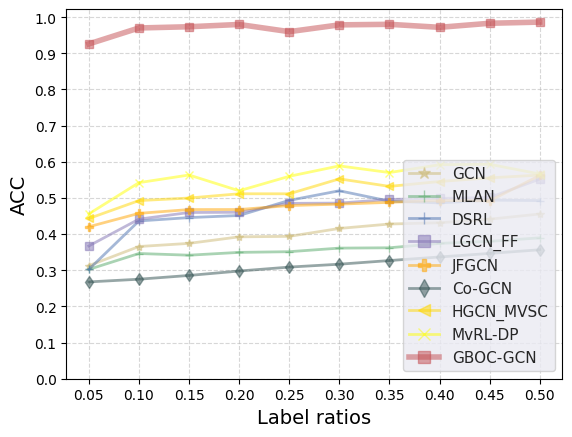

The script that saved this image: (Note: this script raises an exception after producing the figure.)
# -*- coding: utf-8 -*-
# @Time : 2023/9/22 16:07
# [redacted]
import matplotlib.pyplot as plt
import numpy as np
import seaborn as sns
from matplotlib.ticker import FormatStrFormatter

plt.figure(dpi=80)
# plt.style.use('ggplot')
x_axis_data = [0.05,0.1,0.15,0.2,0.25,0.3,0.35,0.4,0.45,0.5]


ALOI_data_GCN = [0.6527,0.8562,0.9043,0.9124,0.9237,0.9256,0.9278,0.9313,0.9351,0.9366]
ALOI_data_MLAN =[0.7223,0.8918,0.8516,0.8894,0.8913,0.9012,0.9121,0.9143,0.9155,0.9263]
ALOI_data_DSRL =[0.8123,0.913,0.9016,0.9294,0.9213,0.9312,0.94921,0.9443,0.9155,0.9463]
ALOI_data_LGCN_FF = [0.8572,0.8923, 0.9397,0.9103,0.9149,0.9557,0.9558,0.9587,0.9797,0.9512]
ALOI_data_JFGCN = [0.8603,0.9411,0.9468,0.9279,0.9499,0.9328,0.9478,0.9527,0.9588,0.9522]
ALOI_data_HGCN_MVSC= [0.8631,0.9311,0.9547,0.9615,0.9314,0.9627,0.9519,0.9554,0.9422,0.9432]
ALOI_data_Co_GCN =[0.8477,0.9312,0.9236,0.9278,0.9487,0.9567,0.9468,0.9567,0.9598,0.9612]
ALOI_data_DSIGCN = [0.8278,0.9412,0.9674,0.9517,0.9718,0.9536,0.9691,0.9718,0.9689,0.9792]
ALOI_data_GB = [0.9178,0.9662,0.9674,0.9517,0.9618,0.9736,0.9591,0.9818,0.9789,0.9892]


MNIST_data_GCN = [0.8027,0.8662,0.9043,0.9124,0.9237,0.9256,0.9278,0.9313,0.9366,0.9412]
MNIST_data_MLAN =[0.8023,0.8618,0.8816,0.8894,0.8913,0.9012,0.9121,0.9143,0.9156,0.923]
MNIST_data_DSRL =[0.8423,0.8728,0.8616,0.8694,0.9113,0.9112,0.9221,0.9243,0.9356,0.9323]
MNIST_data_LGCN_FF = [0.7772,0.8963, 0.9197,0.9203,0.9349,0.9357,0.9358,0.9367,0.9422,0.9498]
MNIST_data_JFGCN = [0.8203,0.9171,0.9168,0.9179,0.9289,0.9228,0.9378,0.9327,0.9421,0.9465]
MNIST_data_HGCN_MVSC= [0.8331,0.9082,0.9147,0.9215,0.9214,0.9327,0.9319,0.9454,0.9436,0.9596]
MNIST_data_Co_GCN =[0.8177,0.9022,0.9136,0.9178,0.9287,0.9267,0.9368,0.9367,0.9421,0.9399]
MNIST_data_DSIGCN = [0.8878,0.9372,0.9294,0.9356,0.9098,0.9221,0.9301,0.9433,0.9456,0.947]
MNIST_data_GB = [0.9018,0.9682,0.9694,0.9456,0.9598,0.9521,0.9601,0.9833,0.9856,0.977]

NUS_WIDE_data_GCN = [0.3127,0.3656,0.3743,0.3924,0.3937,0.4156,0.4278,0.4313,0.4412,0.4555]
NUS_WIDE_data_MLAN =[0.3023,0.3463,0.3416,0.3494,0.3513,0.3612,0.3621,0.3743,0.3799,0.3896]
NUS_WIDE_data_DSRL =[0.3023,0.4363,0.4456,0.4514,0.4932,0.5198,0.491,0.4863,0.4939,0.4926]
NUS_WIDE_data_LGCN_FF = [0.3672,0.4413, 0.4597,0.4603,0.4849,0.4857,0.4958,0.4987,0.5012,0.5521]
NUS_WIDE_data_JFGCN = [0.4203,0.4573,0.4678,0.4679,0.4789,0.4828,0.4878,0.4927,0.4921,0.5621]
NUS_WIDE_data_HGCN_MVSC= [0.4431,0.4926,0.4997,0.5115,0.5114,0.5527,0.5319,0.5454,0.5555,0.5632]
NUS_WIDE_data_Co_GCN =[0.2677,0.2752,0.2856,0.2978,0.3087,0.3167,0.3268,0.33670,0.3465,0.3566]
NUS_WIDE_data_DSIGCN = [0.4558,0.5422,0.5634,0.5197,0.5598,0.5886,0.5701,0.5918,0.593,0.5662]
NUS_WIDE_data_GB = [0.9258,0.97,0.9734,0.9797,0.9598,0.9786,0.9801,0.9718,0.983,0.9862]

BBCnews_data_GCN = [0.8027,0.8562,0.8643,0.8724,0.8737,0.8856,0.8978,0.9213,0.8923,0.9122]
BBCnews_data_MLAN =[0.6823,0.7412,0.7516,0.7894,0.7913,0.8012,0.8121,0.8143,0.8231,0.8621]
BBCnews_data_DSRL =[0.8223,0.9062,0.9116,0.9294,0.9313,0.9212,0.9321,0.9343,0.9131,0.9321]
BBCnews_data_LGCN_FF = [0.8372,0.9073, 0.9197,0.9203,0.9349,0.9357,0.9358,0.9387,0.9421,0.9489]
BBCnews_data_JFGCN = [0.8603,0.9323,0.9368,0.9479,0.9489,0.9528,0.9578,0.9627,0.9622,0.9669]
BBCnews_data_HGCN_MVSC= [0.9131,0.9636,0.9547,0.9615,0.9514,0.9627,0.9619,0.9654,0.9655,0.9621]
BBCnews_data_Co_GCN =[0.8077,0.9012,0.9236,0.9278,0.9187,0.9367,0.9468,0.9467,0.9521,0.9363]
BBCnews_data_DSIGCN = [0.8568,0.9122,0.9234,0.9217,0.9098,0.9546,0.8911,0.9368,0.9358,0.9687]
BBCnews_data_GB = [0.9568,0.9692,0.9634,0.9417,0.9598,0.9646,0.9711,0.9768,0.9758,0.9887]

BBCsports_data_GCN = [0.6027,0.6962,0.7043,0.7124,0.7237,0.7256,0.7578,0.7813,0.7932,0.8321]
BBCsports_data_MLAN =[0.5623,0.6268,0.6516,0.6894,0.6913,0.7012,0.7121,0.7143,0.7321,0.7555]
BBCsports_data_LGCN_FF = [0.9072,0.9713, 0.9797,0.9703,0.9749,0.9057,0.9758,0.9287,0.9621,0.9665]
BBCsports_data_JFGCN = [0.8803,0.9313,0.9568,0.9279,0.9389,0.9428,0.9478,0.9327,0.9698,0.9589]
BBCsports_data_HGCN_MVSC= [0.8631,0.9656,0.9547,0.9615,0.9614,0.9227,0.9319,0.9554,0.9663,0.9496]
BBCsports_data_Co_GCN =[0.9077,0.9432,0.9536,0.9578,0.9587,0.9367,0.9468,0.9567,0.9621,0.9498]
BBCsports_data_DSIGCN = [0.8758,0.9552,0.9314,0.9687,0.9418,0.9276,0.9471,0.9518,0.9499,0.9321]
BBCsports_data_GB = [0.9058,0.9672,0.9514,0.9687,0.9818,0.9476,0.9871,0.9618,0.9899,0.9721]

ORL_data_GCN = [0.3227,0.4421,0.4643,0.4724,0.5037,0.5156,0.5478,0.5813,0.5932,0.6221]
ORL_data_MLAN =[0.4623,0.4936,0.5116,0.5594,0.5313,0.5612,0.5821,0.6043,0.6321,0.6555]
ORL_data_DSRL =[0.4523,0.5026,0.4916,0.5094,0.5213,0.5412,0.5821,0.5643,0.5521,0.6255]
ORL_data_LGCN_FF = [0.4972,0.5586, 0.5997,0.6303,0.6649,0.6257,0.6758,0.7287,0.7821,0.7765]
ORL_data_JFGCN = [0.5503,0.6182,0.6368,0.6579,0.6689,0.6628,0.6778,0.6927,0.7098,0.7089]
ORL_data_HGCN_MVSC= [0.4631,0.5912,0.6547,0.7015,0.7214,0.7527,0.7719,0.7854,0.8163,0.8096]
ORL_data_Co_GCN =[0.4577,0.4812,0.5236,0.5578,0.5587,0.5367,0.5968,0.6267,0.6321,0.6698]
ORL_data_DSIGCN = [0.7158,0.7386,0.7514,0.7687,0.8118,0.8376,0.8371,0.8618,0.8899,0.8921]
ORL_data_GB = [0.7158,0.7386,0.7514,0.7687,0.8118,0.8376,0.8371,0.8618,0.8899,0.8921]

OutScene_data_GCN = [0.6027,0.6662,0.7043,0.7124,0.7237,0.7256,0.7378,0.7513,0.7621,0.7725]
OutScene_data_MLAN =[0.5223,0.5638,0.5516,0.5794,0.5913,0.6012,0.6121,0.6443,0.6821,0.6933]
OutScene_data_DSRL =[0.7221,0.75298,0.7616,0.7758,0.7996,0.8022,0.8269,0.8443,0.821,0.86966]
OutScene_data_LGCN_FF = [0.7772,0.7983, 0.8197,0.8203,0.8349,0.8357,0.8358,0.8487,0.8563,0.8635]
OutScene_data_JFGCN = [0.7203,0.7823,0.8068,0.8379,0.8289,0.8428,0.8478,0.85270,0.8621,0.8736]
OutScene_data_HGCN_MVSC= [0.7331,0.7956,0.8547,0.8615,0.8814,0.8927,0.9019,0.9054,0.9025,0.9155]
OutScene_data_Co_GCN =[0.7577,0.7612,0.7836,0.7978,0.8187,0.8367,0.8468,0.8567,0.8566,0.8645]
OutScene_data_DSIGCN = [0.6438,0.7622,0.7834,0.8607,0.8598,0.8286,0.85701,0.8719,0.8562,0.8599]
OutScene_data_GB = [0.8438,0.9622,0.9634,0.9507,0.9798,0.9686,0.9701,0.9519,0.9762,0.9799]


# for x, y in zip(x_axis_data, y_axis_data):
#     plt.text(x, y + 0.3, '%.00f' % y, ha='center', va='bottom', fontsize=7.5)  # y_axis_data1加标签数据

name = "NUS_WIDE"
plt.plot(x_axis_data, NUS_WIDE_data_GCN, 'y*-', alpha=0.5, linewidth=2, label='GCN')
plt.plot(x_axis_data, NUS_WIDE_data_MLAN, 'g+-', alpha=0.5, linewidth=2, label='MLAN')
plt.plot(x_axis_data, NUS_WIDE_data_DSRL, 'b+-', alpha=0.5, linewidth=2, label='DSRL')
plt.plot(x_axis_data, NUS_WIDE_data_LGCN_FF, 'ms-', alpha=0.5, linewidth=2, label='LGCN_FF')
plt.plot(x_axis_data, NUS_WIDE_data_JFGCN, 'cP-', color='orange',alpha=0.5, linewidth=2, label='JFGCN')
plt.plot(x_axis_data, NUS_WIDE_data_Co_GCN, 'd-',color='darkslategray', alpha=0.5, linewidth=2, label='Co-GCN')
plt.plot(x_axis_data, NUS_WIDE_data_HGCN_MVSC, '<-', color='gold',alpha=0.5, linewidth=2, label='HGCN_MVSC')
plt.plot(x_axis_data, NUS_WIDE_data_DSIGCN, 'rx-', alpha=0.5, color='yellow' ,linewidth=2, label='MvRL-DP')
plt.plot(x_axis_data, NUS_WIDE_data_GB, 'rs-', alpha=0.5, linewidth=4, label='GBOC-GCN')

# name = "OutScene"
# plt.plot(x_axis_data, OutScene_data_GCN, 'y*-', alpha=0.5, linewidth=2, label='GCN')
# plt.plot(x_axis_data, OutScene_data_MLAN, 'g+-', alpha=0.5, linewidth=2, label='MLAN')
# plt.plot(x_axis_data, OutScene_data_DSRL, 'b+-', alpha=0.5, linewidth=2, label='DSRL')
# plt.plot(x_axis_data, OutScene_data_LGCN_FF, 'ms-', alpha=0.5, linewidth=2, label='LGCN_FF')
# plt.plot(x_axis_data, OutScene_data_JFGCN, 'cP-', color='orange',alpha=0.5, linewidth=2, label='JFGCN')
# plt.plot(x_axis_data, OutScene_data_Co_GCN, 'd-',color='darkslategray', alpha=0.5, linewidth=2, label='Co-GCN')
# plt.plot(x_axis_data, OutScene_data_HGCN_MVSC, '<-', color='gold',alpha=0.5, linewidth=2, label='HGCN_MVSC')
# plt.plot(x_axis_data, OutScene_data_DSIGCN, 'rx-', alpha=0.5, color='yellow' ,linewidth=2, label='MvRL-DP')
# plt.plot(x_axis_data, OutScene_data_GB, 'rs-', alpha=0.5, linewidth=4, label='GBOC-GCN')

# name = "bbcnews"
# plt.plot(x_axis_data, BBCnews_data_GCN, 'y*-', alpha=0.5, linewidth=2, label='GCN')
# plt.plot(x_axis_data, BBCnews_data_MLAN, 'g+-', alpha=0.5, linewidth=2, label='MLAN')
# plt.plot(x_axis_data, BBCnews_data_DSRL, 'b+-', alpha=0.5, linewidth=2, label='DSRL')
# plt.plot(x_axis_data, BBCnews_data_LGCN_FF, 'ms-', alpha=0.5, linewidth=2, label='LGCN_FF')
# plt.plot(x_axis_data, BBCnews_data_JFGCN, 'cP-', color='orange',alpha=0.5, linewidth=2, label='JFGCN')
# plt.plot(x_axis_data, BBCnews_data_Co_GCN, 'd-',color='darkslategray', alpha=0.5, linewidth=2, label='Co-GCN')
# plt.plot(x_axis_data, BBCnews_data_HGCN_MVSC, '<-', color='gold',alpha=0.5, linewidth=2, label='HGCN_MVSC')
# plt.plot(x_axis_data, BBCnews_data_DSIGCN, 'rx-', alpha=0.5, color='yellow' ,linewidth=1, label='MvRL-DP')
# plt.plot(x_axis_data, BBCnews_data_GB, 'rs-', alpha=0.5, linewidth=4, label='GBOC-GCN')

# name = "ORL"
# plt.plot(x_axis_data, ORL_data_GCN, 'y*-', alpha=0.5, linewidth=2, label='GCN')
# plt.plot(x_axis_data, ORL_data_MLAN, 'g+-', alpha=0.5, linewidth=2, label='MLAN')
# plt.plot(x_axis_data, ORL_data_DSRL, 'b+-', alpha=0.5, linewidth=2, label='DSRL')
# plt.plot(x_axis_data, ORL_data_LGCN_FF, 'ms-', alpha=0.5, linewidth=2, label='LGCN_FF')
# plt.plot(x_axis_data, ORL_data_JFGCN, 'cP-', color='orange',alpha=0.5, linewidth=2, label='JFGCN')
# plt.plot(x_axis_data, ORL_data_Co_GCN, 'd-',color='darkslategray', alpha=0.5, linewidth=2, label='Co-GCN')
# plt.plot(x_axis_data, ORL_data_HGCN_MVSC, '<-', color='gold',alpha=0.5, linewidth=2, label='HGCN_MVSC')
# plt.plot(x_axis_data, ORL_data_DSIGCN, 'rx-', alpha=0.5, color='yellow',linewidth=2, label='MvRL-DP')
# plt.plot(x_axis_data, ORL_data_GB, 'rs-', alpha=0.5, linewidth=4, label='GBOC-GCN')

# plt.plot(x_axis_data, BBCsports_data_GCN, 'y*-', alpha=0.5, linewidth=2, label='GCN')
# plt.plot(x_axis_data, BBCsports_data_MLAN, 'g+-', alpha=0.5, linewidth=2, label='MLAN')
# plt.plot(x_axis_data, BBCsports_data_LGCN_FF, 'ms-', alpha=0.5, linewidth=2, label='LGCN_FF')
# plt.plot(x_axis_data, BBCsports_data_JFGCN, 'cP-', color='orange',alpha=0.5, linewidth=2, label='JFGCN')
# plt.plot(x_axis_data, BBCsports_data_Co_GCN, 'd-',color='darkslategray', alpha=0.5, linewidth=2, label='Co-GCN')
# plt.plot(x_axis_data, BBCsports_data_HGCN_MVSC, '<-', color='gold',alpha=0.5, linewidth=2, label='HGCN_MVSC')
# plt.plot(x_axis_data, BBCsports_data_DSIGCN, 'rx-', alpha=0.8, color='yellow' ,linewidth=1, label='MvRL-DP')
# plt.plot(x_axis_data, BBCsports_data_GB, 'rs-', alpha=0.5, linewidth=4, label='GBOC-GCN')
#
# name = "MNIST"
# plt.plot(x_axis_data, MNIST_data_GCN, 'y*-', alpha=0.5, linewidth=2, label='GCN')
# plt.plot(x_axis_data, MNIST_data_MLAN, 'g+-', alpha=0.5, linewidth=2, label='MLAN')
# plt.plot(x_axis_data, MNIST_data_DSRL, 'b+-', alpha=0.5, linewidth=2, label='DSRL')
# plt.plot(x_axis_data, MNIST_data_LGCN_FF, 'ms-', alpha=0.5, linewidth=2, label='LGCN_FF')
# plt.plot(x_axis_data, MNIST_data_JFGCN, 'cP-', color='orange',alpha=0.5, linewidth=2, label='JFGCN')
# plt.plot(x_axis_data, MNIST_data_Co_GCN, 'd-',color='darkslategray', alpha=0.5, linewidth=2, label='Co-GCN')
# plt.plot(x_axis_data, MNIST_data_HGCN_MVSC, '<-', color='gold',alpha=0.5, linewidth=2, label='HGCN_MVSC')
# plt.plot(x_axis_data, MNIST_data_DSIGCN, 'rx-', alpha=0.5, color='yellow' ,linewidth=1, label='MvRL-DP')
# plt.plot(x_axis_data, MNIST_data_GB, 'rs-', alpha=0.5, linewidth=4, label='GBOC-GCN')


# name = "ALOI"
#
# plt.plot(x_axis_data, ALOI_data_GCN, 'y*-', alpha=0.5, linewidth=2, label='GCN')
# plt.plot(x_axis_data, ALOI_data_MLAN, 'g+-', alpha=0.5, linewidth=2, label='MLAN')
# plt.plot(x_axis_data, ALOI_data_DSRL, 'b+-', alpha=0.5, linewidth=2, label='DSRL')
# plt.plot(x_axis_data, ALOI_data_LGCN_FF, 'ms-', alpha=0.5, linewidth=2, label='LGCN_FF')
# plt.plot(x_axis_data, ALOI_data_Co_GCN, 'd-',color='darkslategray', alpha=0.5, linewidth=2, label='Co-GCN')
# plt.plot(x_axis_data, ALOI_data_JFGCN, 'cP-', color='orange',alpha=0.5, linewidth=2, label='JFGCN')
# plt.plot(x_axis_data, ALOI_data_HGCN_MVSC, '<-', color='gold',alpha=0.5, linewidth=2, label='HGCN_MVSC')
# plt.plot(x_axis_data, ALOI_data_DSIGCN, 'rx-', alpha=0.5, color='yellow' ,linewidth=1, label='MvRL-DP')
# plt.plot(x_axis_data, ALOI_data_GB, 'rs-', alpha=0.5, linewidth=4, label='GBOC-GCN')
# plot中参数的含义分别是横轴值，纵轴值，线的形状（'s'方块,'o'实心圆点，'*'五角星   ...，颜色，透明度,线的宽度和标签 ，

# ax = plt.subplot(111)
# #获取当前坐标轴的位置
# box = ax.get_position()
# #将坐标轴的位置上移10%
# ax.set_position([box.x0, box.y0 + box.height * 0.2,
#                  box.width, box.height * 0.9])
sns.set(style="darkgrid")  # 例如：seaborn-darkgrid, fivethirtyeight, ggplot 等

# 你的绘图代码
plt.legend(loc='best', bbox_to_anchor=(0.5,-0.15), fancybox=True, shadow=True, ncol=6, frameon=False, fontsize="10 ")  # 显示上面的label
plt.xlabel('Label ratios', fontsize = '14')  # x_label
plt.yticks(np.arange(0, 1.05, 0.1))
plt.xticks(np.arange(0.05, 0.55, 0.05))
plt.legend(loc='lower right', markerscale=1.5)
plt.ylabel('ACC', fontsize = '14')  # y_label
plt.grid(True, linestyle="--", alpha=0.5)
y = [0, 0.1, 0.2, 0.3, 0.4, 0.5, 0.6, 0.7, 0.8, 0.9, 1]
# plt.yticks(y)
# plt.gca().yaxis.set_major_formatter(FormatStrFormatter('%.1f'))
plt.savefig('./result/acc/'+name+'.png', dpi=1000)
plt.show()